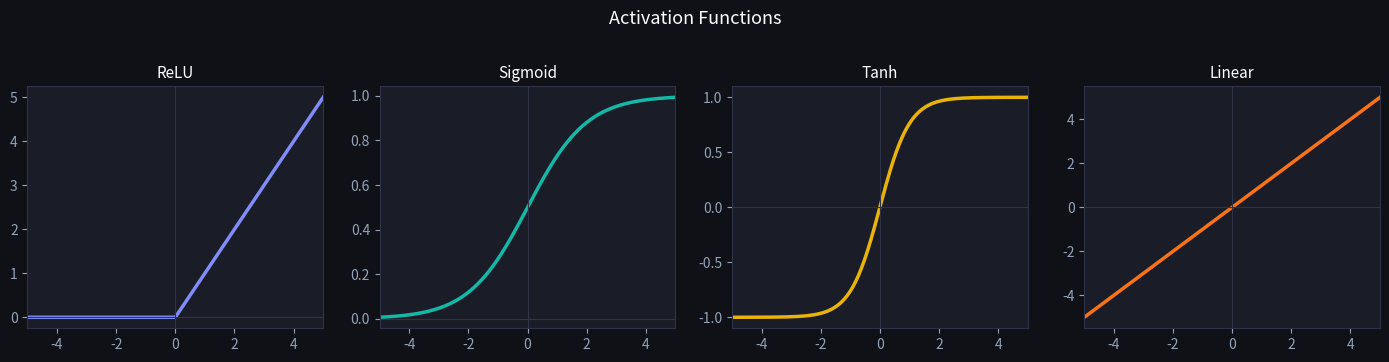
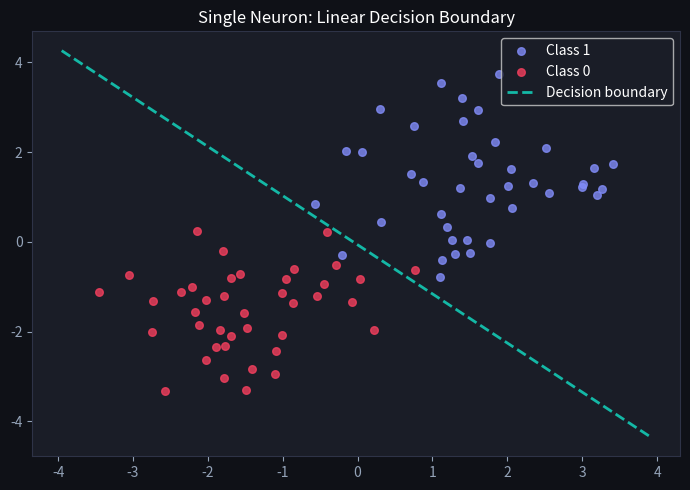
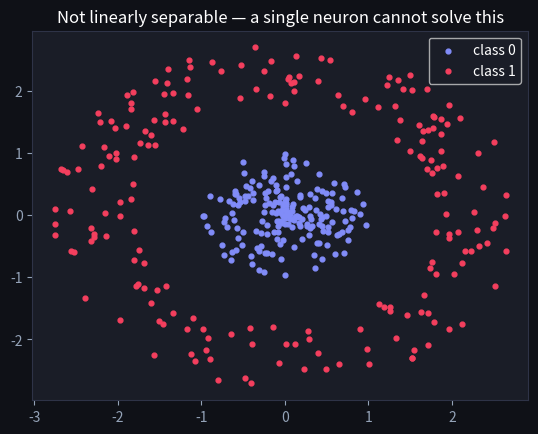
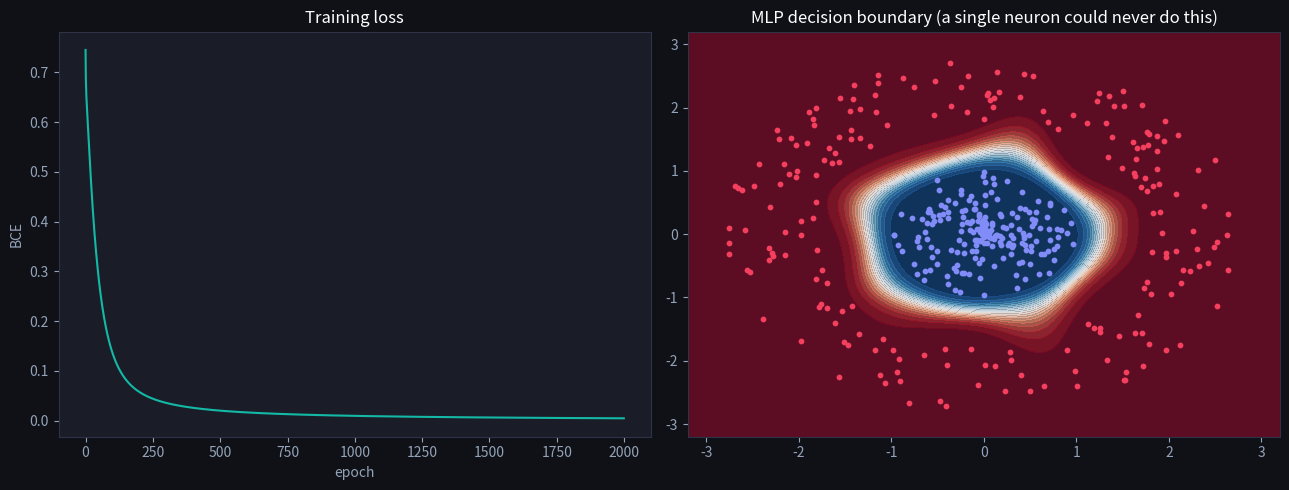

Reproduce these figures in Python, in order. (Note: this script raises an exception after producing the figures.)
import numpy as np
import matplotlib.pyplot as plt
import matplotlib.patches as mpatches

plt.rcParams['figure.facecolor'] = '#0f1117'
plt.rcParams['axes.facecolor'] = '#1a1d27'
plt.rcParams['text.color'] = 'white'
plt.rcParams['axes.labelcolor'] = '#94a3b8'
plt.rcParams['xtick.color'] = '#94a3b8'
plt.rcParams['ytick.color'] = '#94a3b8'
plt.rcParams['axes.edgecolor'] = '#2e3347'

class Neuron:
    def __init__(self, weights, bias, activation='relu'):
        self.weights = np.array(weights, dtype=float)
        self.bias = float(bias)
        self.activation = activation

    def _activate(self, z):
        if self.activation == 'relu':
            return np.maximum(0, z)
        elif self.activation == 'sigmoid':
            return 1 / (1 + np.exp(-z))
        elif self.activation == 'tanh':
            return np.tanh(z)
        return z  # linear

    def forward(self, x):
        z = np.dot(self.weights, x) + self.bias
        return self._activate(z), z  # return (output, pre-activation)


# A fully worked forward pass (matches the lesson):
#   weights = [2, -1, 0.5], bias = 1, inputs = [3, 2, 4]
w = [2, -1, 0.5]
b = 1
x = [3, 2, 4]

# Step 1 - dot product, term by term
terms = [wi * xi for wi, xi in zip(w, x)]
print('Term-by-term:  {} = {}'.format(' + '.join('({})({})'.format(wi, xi)
                                                  for wi, xi in zip(w, x)),
                                      sum(terms)))   # (2)(3) + (-1)(2) + (0.5)(4) = 6

# Step 2 + 3 - bias, then activation, for each activation type
for act in ('relu', 'sigmoid', 'tanh'):
    neuron = Neuron(weights=w, bias=b, activation=act)
    output, z = neuron.forward(x)
    print('{:>8}:  z = {}   ->   y = {:.4f}'.format(act, z, float(output)))
# Expected:  z = 7.0  ->  relu 7.0, sigmoid ~0.9991, tanh ~1.0000

z_before = np.dot([2, -1, 0.5], [3, 2, 4]) + 1   # original w1 = 2
z_after  = np.dot([3, -1, 0.5], [3, 2, 4]) + 1   # w1 bumped to 3

print('z before (w1=2) = {}'.format(z_before))    # 7.0
print('z after  (w1=3) = {}'.format(z_after))     # 10.0
print('change in z     = {}  (equals x[0] = {})'.format(z_after - z_before, 3))  # 3.0

x = np.linspace(-5, 5, 300)

activations = {
    'ReLU':    np.maximum(0, x),
    'Sigmoid': 1 / (1 + np.exp(-x)),
    'Tanh':    np.tanh(x),
    'Linear':  x,
}
colors = ['#818cf8', '#14b8a6', '#eab308', '#f97316']

fig, axes = plt.subplots(1, 4, figsize=(14, 3.5))
fig.suptitle('Activation Functions', color='white', fontsize=13, y=1.02)

for ax, (name, y), color in zip(axes, activations.items(), colors):
    ax.plot(x, y, color=color, linewidth=2.5)
    ax.axhline(0, color='#2e3347', linewidth=0.8)
    ax.axvline(0, color='#2e3347', linewidth=0.8)
    ax.set_title(name, color='white', fontsize=11)
    ax.set_xlim(-5, 5)

plt.tight_layout()
plt.show()

# Two-layer network without activation: W2 @ (W1 @ x + b1) + b2 = (W2@W1)@x + const
# This collapses to a single linear transformation.

np.random.seed(42)
W1 = np.random.randn(4, 2)   # 4 hidden neurons, 2 inputs
b1 = np.random.randn(4)
W2 = np.random.randn(1, 4)   # 1 output
b2 = np.random.randn(1)

x_test = np.array([3.0, -1.5])

# Without activation (linear)
h_linear = W1 @ x_test + b1          # hidden layer, no activation
y_linear = W2 @ h_linear + b2

# Equivalent single-layer
W_collapsed = W2 @ W1
b_collapsed = W2 @ b1 + b2
y_single = W_collapsed @ x_test + b_collapsed

print(f'Two-layer (no activation): {y_linear[0]:.6f}')
print(f'Collapsed single layer:    {y_single[0]:.6f}')
print(f'Difference (should be ~0): {abs(y_linear[0] - y_single[0]):.2e}')

# With ReLU — can no longer collapse
h_relu = np.maximum(0, W1 @ x_test + b1)
y_relu = W2 @ h_relu + b2
print(f'\nTwo-layer (with ReLU):     {y_relu[0]:.6f}  ← different!')

# Generate linearly separable data
np.random.seed(7)
n = 80
X_pos = np.random.randn(n // 2, 2) + [1.5, 1.5]
X_neg = np.random.randn(n // 2, 2) + [-1.5, -1.5]
X = np.vstack([X_pos, X_neg])
y = np.array([1] * (n // 2) + [0] * (n // 2))

# Train a single sigmoid neuron via gradient descent
w = np.zeros(2)
b = 0.0
lr = 0.1

for _ in range(200):
    z = X @ w + b
    pred = 1 / (1 + np.exp(-z))
    err = pred - y
    w -= lr * X.T @ err / n
    b -= lr * err.mean()

# Plot
fig, ax = plt.subplots(figsize=(7, 5))
ax.scatter(*X_pos.T, color='#818cf8', s=30, label='Class 1', alpha=0.8)
ax.scatter(*X_neg.T, color='#f43f5e', s=30, label='Class 0', alpha=0.8)

# Decision boundary: w[0]*x + w[1]*y + b = 0  →  y = -(w[0]*x + b) / w[1]
xline = np.linspace(X[:, 0].min() - 0.5, X[:, 0].max() + 0.5, 100)
yline = -(w[0] * xline + b) / w[1]
ax.plot(xline, yline, '--', color='#14b8a6', linewidth=2, label='Decision boundary')
ax.legend()
ax.set_title('Single Neuron: Linear Decision Boundary', color='white')
plt.tight_layout()
plt.show()
print(f'Learned weights: {w.round(3)}, bias: {b:.3f}')

# Non-linearly-separable data: two concentric rings (inner=0, outer=1)
def make_rings(n=400, seed=0):
    rng = np.random.RandomState(seed)
    r = np.r_[rng.uniform(0, 1.0, n//2), rng.uniform(1.8, 2.8, n//2)]
    th = rng.uniform(0, 2*np.pi, n)
    X = np.c_[r*np.cos(th), r*np.sin(th)]
    y = np.r_[np.zeros(n//2), np.ones(n//2)].reshape(-1, 1)
    return X, y

X, y = make_rings()
plt.scatter(*X[y.ravel()==0].T, s=12, color='#818cf8', label='class 0')
plt.scatter(*X[y.ravel()==1].T, s=12, color='#f43f5e', label='class 1')
plt.legend(); plt.title('Not linearly separable — a single neuron cannot solve this'); plt.show()

def sigmoid(z): return 1/(1+np.exp(-z))

class MLP:
    def __init__(self, n_in=2, n_hidden=16, seed=0):
        rng = np.random.RandomState(seed)
        self.W1 = rng.randn(n_in, n_hidden) * np.sqrt(2/n_in)
        self.b1 = np.zeros((1, n_hidden))
        self.W2 = rng.randn(n_hidden, 1) * np.sqrt(2/n_hidden)
        self.b2 = np.zeros((1, 1))

    def forward(self, X):
        self.X = X
        self.z1 = X @ self.W1 + self.b1
        self.h  = np.tanh(self.z1)
        self.p  = sigmoid(self.h @ self.W2 + self.b2)
        return self.p

    def backward(self, y, lr):
        n = y.shape[0]
        dz2 = (self.p - y) / n                 # dL/d(output pre-activation)
        dW2 = self.h.T @ dz2; db2 = dz2.sum(0, keepdims=True)
        dh  = dz2 @ self.W2.T
        dz1 = dh * (1 - self.h**2)             # times tanh'(z1)
        dW1 = self.X.T @ dz1; db1 = dz1.sum(0, keepdims=True)
        self.W2 -= lr*dW2; self.b2 -= lr*db2
        self.W1 -= lr*dW1; self.b1 -= lr*db1

def bce(p, y):
    return -np.mean(y*np.log(p+1e-9) + (1-y)*np.log(1-p+1e-9))

net = MLP(n_hidden=16)
losses = []
for epoch in range(2000):
    p = net.forward(X)
    losses.append(bce(p, y))
    net.backward(y, lr=0.5)
acc = ((net.forward(X) > 0.5) == y).mean()
print(f'final loss {losses[-1]:.4f}   training accuracy {acc:.3f}')

fig, ax = plt.subplots(1, 2, figsize=(13, 5))
ax[0].plot(losses, color='#14b8a6'); ax[0].set_title('Training loss')
ax[0].set_xlabel('epoch'); ax[0].set_ylabel('BCE')

xx, yy = np.meshgrid(np.linspace(-3.2, 3.2, 250), np.linspace(-3.2, 3.2, 250))
Z = net.forward(np.c_[xx.ravel(), yy.ravel()]).reshape(xx.shape)
ax[1].contourf(xx, yy, Z, levels=20, cmap='RdBu_r', alpha=0.7)
ax[1].scatter(*X[y.ravel()==0].T, s=10, color='#818cf8')
ax[1].scatter(*X[y.ravel()==1].T, s=10, color='#f43f5e')
ax[1].set_title('MLP decision boundary (a single neuron could never do this)')
plt.tight_layout(); plt.show()

def sigmoid(z):
    return 1.0 / (1.0 + np.exp(-z))


def neuron(x, w, b):
    """Sigmoid neuron: sigmoid(w . x + b)."""
    x = np.asarray(x, dtype=float)
    w = np.asarray(w, dtype=float)

    # TODO(you): the pre-activation z = w . x + b (hint: np.dot)
    z = ...

    # TODO(you): squash it
    return ...

# Checks — run me
assert abs(neuron([1, 1], [2, -2], 0.0) - 0.5) < 1e-12, "z = 0 -> sigmoid gives exactly 0.5"
assert neuron([3, 4], [10, 10], 0.0) > 0.999, "large positive z saturates toward 1"
assert neuron([3, 4], [-10, -10], 0.0) < 0.001, "large negative z saturates toward 0"

expected = sigmoid(0.5 * 2 + (-1) * 1 + 0.5)
assert abs(neuron([2, 1], [0.5, -1], 0.5) - expected) < 1e-12, "must match the neuron equation"

# Numerical-stability edge case: |z| large enough to fully saturate but must
# still come back as exactly 0/1, never NaN (a naive exp() can overflow here).
with np.errstate(over='ignore'):
    big   = neuron([100, 100], [5, 5], 0.0)     # z = 1000
    small = neuron([100, 100], [-5, -5], 0.0)   # z = -1000
assert big == 1.0 and small == 0.0, "extreme |z| must saturate to exactly 0/1, not NaN"
print("✅ Exercise 1 passed")

def perceptron_predict(X, w, b):
    """Hard-threshold predictions (0/1) for a batch of inputs X."""
    X = np.asarray(X, dtype=float)
    w = np.asarray(w, dtype=float)

    # TODO(you): scores X @ w + b, then compare > 0 and cast with .astype(int)
    return ...

# Checks — run me
gates_in = np.array([[0, 0], [0, 1], [1, 0], [1, 1]])

assert list(perceptron_predict(gates_in, [1, 1], -1.5)) == [0, 0, 0, 1], "w=[1,1], b=-1.5 is the AND gate"
assert list(perceptron_predict(gates_in, [1, 1], -0.5)) == [0, 1, 1, 1], "w=[1,1], b=-0.5 is the OR gate"
assert list(perceptron_predict(gates_in, [-1, -1], 0.5)) == [1, 0, 0, 0], "w=[-1,-1], b=0.5 is NOR"

xor = [0, 1, 1, 0]
assert list(perceptron_predict(gates_in, [1, 1], -0.5)) != xor and \
       list(perceptron_predict(gates_in, [1, -1], 0.0)) != xor, "no single line computes XOR"

# Boundary edge case: exactly on the decision boundary (w.x + b == 0) must
# predict 0 -- the rule is a strict ">", not ">=".
assert list(perceptron_predict(np.array([[0, 0]]), [1, 1], 0.0)) == [0], \
    "exactly on the boundary (z=0) predicts class 0, not 1"
print("✅ Exercise 2 passed")

def sigmoid(z):
    """DML #22: sigmoid(z) = 1 / (1 + e^-z)."""
    z = np.asarray(z, dtype=float)
    with np.errstate(over='ignore'):
        # TODO(you): 1 / (1 + exp(-z))
        return ...


def softmax(scores):
    """DML #23: softmax turns scores into a probability distribution."""
    scores = np.asarray(scores, dtype=float)
    shifted = scores - np.max(scores)          # subtract max for numerical stability
    # TODO(you): exponentiate `shifted`, normalize by its sum, round each entry to 4 decimals
    exps = ...
    probs = ...
    return [round(float(p), 4) for p in probs]


def single_neuron_model(features, labels, weights, bias):
    """DML #24: one sigmoid neuron's predictions + MSE against true labels."""
    features = np.asarray(features, dtype=float)
    labels = np.asarray(labels, dtype=float)
    weights = np.asarray(weights, dtype=float)
    # TODO(you): pre-activation z = X @ w + b, squashed through sigmoid() above
    z = ...
    probabilities = ...
    mse = float(np.mean((probabilities - labels) ** 2))
    return [round(float(p), 4) for p in probabilities], round(mse, 4)


def relu(z):
    """DML #42."""
    z = np.asarray(z, dtype=float)
    # TODO(you): max(0, z), elementwise (hint: np.maximum)
    return ...


def leaky_relu(z, alpha=0.01):
    """DML #44: like ReLU, but negative inputs leak a small slope instead of dying."""
    z = np.asarray(z, dtype=float)
    # TODO(you): z where z > 0, else alpha * z (hint: np.where)
    return ...


def hard_sigmoid(x):
    """DML #96: a piecewise-linear stand-in for sigmoid, cheap to compute."""
    x = np.asarray(x, dtype=float)
    # TODO(you): 0.2*x + 0.5, clipped to [0, 1] (hint: np.clip)
    return ...


def elu(x, alpha=1.0):
    """DML #97: smooth like ReLU for x>0, saturates to -alpha as x -> -inf."""
    x = np.asarray(x, dtype=float)
    with np.errstate(over='ignore'):
        # TODO(you): x where x > 0, else alpha * (exp(x) - 1).
        # Clip the exponent to <= 0 with np.minimum(x, 0) first so a large
        # positive x in the unused branch can never overflow.
        return ...


def prelu(x, alpha=0.25):
    """DML #98: leaky ReLU with a *learnable* negative slope alpha."""
    x = np.asarray(x, dtype=float)
    # TODO(you): x where x >= 0, else alpha * x
    return ...


def softplus(x):
    """DML #99: a smooth approximation of ReLU, log(1 + e^x)."""
    x = np.asarray(x, dtype=float)
    with np.errstate(over='ignore'):
        # TODO(you): the numerically-stable form max(x, 0) + log1p(exp(-|x|))
        # (the naive log(1 + exp(x)) overflows for x as small as ~710)
        return ...


def softsign(x):
    """DML #100: like tanh, but with polynomial (not exponential) tails."""
    x = np.asarray(x, dtype=float)
    # TODO(you): x / (1 + |x|)
    return ...


def swish(x):
    """DML #102: x * sigmoid(x) -- a smooth, self-gated activation."""
    x = np.asarray(x, dtype=float)
    # TODO(you): x * sigmoid(x)
    return ...


def selu(x):
    """DML #103: a self-normalizing ELU variant with fixed scale/alpha constants."""
    x = np.asarray(x, dtype=float)
    alpha = 1.6732632423543772
    scale = 1.0507009873554804
    with np.errstate(over='ignore'):
        # TODO(you): scale * (x where x > 0, else alpha * (exp(x) - 1))
        # (reuse the same np.minimum(x, 0) overflow guard as elu() above)
        return ...

x = np.linspace(-5, 5, 400)

curves = [
    ('Sigmoid #22',      sigmoid(x),                '#2a78d6', '-'),
    ('Hard Sigmoid #96', hard_sigmoid(x),            '#1baf7a', '-'),
    ('Softsign #100',    softsign(x),                '#eda100', '-'),
    ('ReLU #42',         relu(x),                    '#4a3aa7', '--'),
    ('Leaky ReLU #44',   leaky_relu(x, alpha=0.15),  '#e34948', '--'),
    ('ELU #97',          elu(x),                     '#e87ba4', '--'),
    ('PReLU #98',        prelu(x),                   '#eb6834', '--'),
    ('Softplus #99',     softplus(x),                '#008300', '--'),
    ('Swish #102',       swish(x),                   '#9085e9', ':'),
    ('SELU #103',        selu(x),                    '#d95926', ':'),
]

fig, ax = plt.subplots(figsize=(9, 6))
for name, y, color, style in curves:
    ax.plot(x, y, label=name, color=color, linestyle=style, linewidth=2.2)
ax.axhline(0, color='#2e3347', linewidth=0.8)
ax.axvline(0, color='#2e3347', linewidth=0.8)
ax.set_ylim(-3, 5)
ax.set_xlabel('x'); ax.set_ylabel('activation(x)')
ax.set_title('10 activation functions from Open-Deep-ML, overlaid', color='white')
ax.legend(loc='upper left', fontsize=8, ncol=2, framealpha=0.9)
plt.tight_layout()
plt.show()

# softmax (#23) and single_neuron_model (#24) aren't 1D curves in x -- they act
# on whole vectors -- so demonstrate them numerically instead of plotting:
print('softmax([1, 2, 3])       =', softmax([1, 2, 3]))
probs, mse = single_neuron_model(
    [[0.5, 1.0], [-1.5, -2.0], [2.0, 1.5]], [0, 1, 0], [0.7, -0.4], -0.1)
print('single_neuron_model(...) =', probs, ' mse =', mse)

# Checks — run me (grounded in DML's own tests.json, plus large-magnitude
# stability checks for saturation/overflow behavior)

# #22 sigmoid
assert abs(sigmoid(0) - 0.5) < 1e-9
assert abs(sigmoid(1) - 0.7311) < 1e-4 and abs(sigmoid(-1) - 0.2689) < 1e-4
assert sigmoid(1000) > 0.9999999 and sigmoid(-1000) < 1e-9, "saturates without overflowing"

# #23 softmax
assert softmax([1, 2, 3]) == [0.09, 0.2447, 0.6652]
assert softmax([1, 1, 1]) == [0.3333, 0.3333, 0.3333]
assert abs(sum(softmax([-5, 0, 5, 10])) - 1.0) < 1e-9, "always sums to 1"

# #24 single neuron model
probs, mse = single_neuron_model([[0.5, 1.0], [-1.5, -2.0], [2.0, 1.5]], [0, 1, 0], [0.7, -0.4], -0.1)
assert probs == [0.4626, 0.4134, 0.6682] and mse == 0.3349

# #42 ReLU / #44 leaky ReLU
assert relu(0) == 0.0 and relu(1) == 1.0 and relu(-1) == 0.0
assert leaky_relu(5) == 5.0 and leaky_relu(-1) == -0.01 and leaky_relu(-2, alpha=0.1) == -0.2
assert relu(-1000) == 0.0 and leaky_relu(-1000, alpha=0.01) == -10.0, "no clamping surprises at scale"

# #96 hard sigmoid -- including both clip boundaries
assert abs(hard_sigmoid(0.56) - 0.612) < 1e-4
assert hard_sigmoid(3.0) == 1.0 and hard_sigmoid(-1.0) == 0.3
assert hard_sigmoid(2.5) == 1.0 and hard_sigmoid(-2.5) == 0.0, "exact clip boundaries"
assert hard_sigmoid(1e6) == 1.0 and hard_sigmoid(-1e6) == 0.0, "stays clipped at extreme x"

# #97 ELU / #98 PReLU
assert elu(0) == 0.0 and abs(elu(-1) - (-0.6321)) < 1e-4 and abs(elu(-1, alpha=2.0) - (-1.2642)) < 1e-4
assert abs(elu(-1e6) - (-1.0)) < 1e-6, "ELU saturates to -alpha as x -> -inf, never overflows"
assert prelu(2.0) == 2.0 and prelu(-2.0) == -0.5 and prelu(-2.0, alpha=1.0) == -2.0

# #99 softplus -- large-magnitude numerical stability is the whole point of this one
assert abs(softplus(0) - 0.6931) < 1e-4 and abs(softplus(2) - 2.1269) < 1e-4
assert abs(softplus(100) - 100.0) < 1e-6 and abs(softplus(-100) - 0.0) < 1e-6
assert abs(softplus(1e6) - 1e6) < 1e-6 and abs(softplus(-1e6) - 0.0) < 1e-9, \
    "a naive log(1+exp(x)) would overflow long before x=1e6"

# #100 softsign
assert softsign(0) == 0.0 and softsign(1) == 0.5
assert abs(softsign(100) - 0.9901) < 1e-4 and abs(softsign(1e6) - 1.0) < 1e-4

# #102 swish / #103 SELU
assert abs(swish(1) - 0.7311) < 1e-4 and abs(swish(-10) - (-0.0005)) < 1e-4
assert abs(swish(-1e6) - 0.0) < 1e-6, "swish saturates to 0 for very negative x"
assert abs(selu(1.0) - 1.0507) < 1e-4 and abs(selu(-1.0) - (-1.1113)) < 1e-4
assert abs(selu(-1e6) - (-1.7580993408473766)) < 1e-6, "SELU saturates to -scale*alpha, still finite"

print("✅ Activation-function bank passed (DML #22, #23, #24, #42, #44, #96–#100, #102, #103)")
